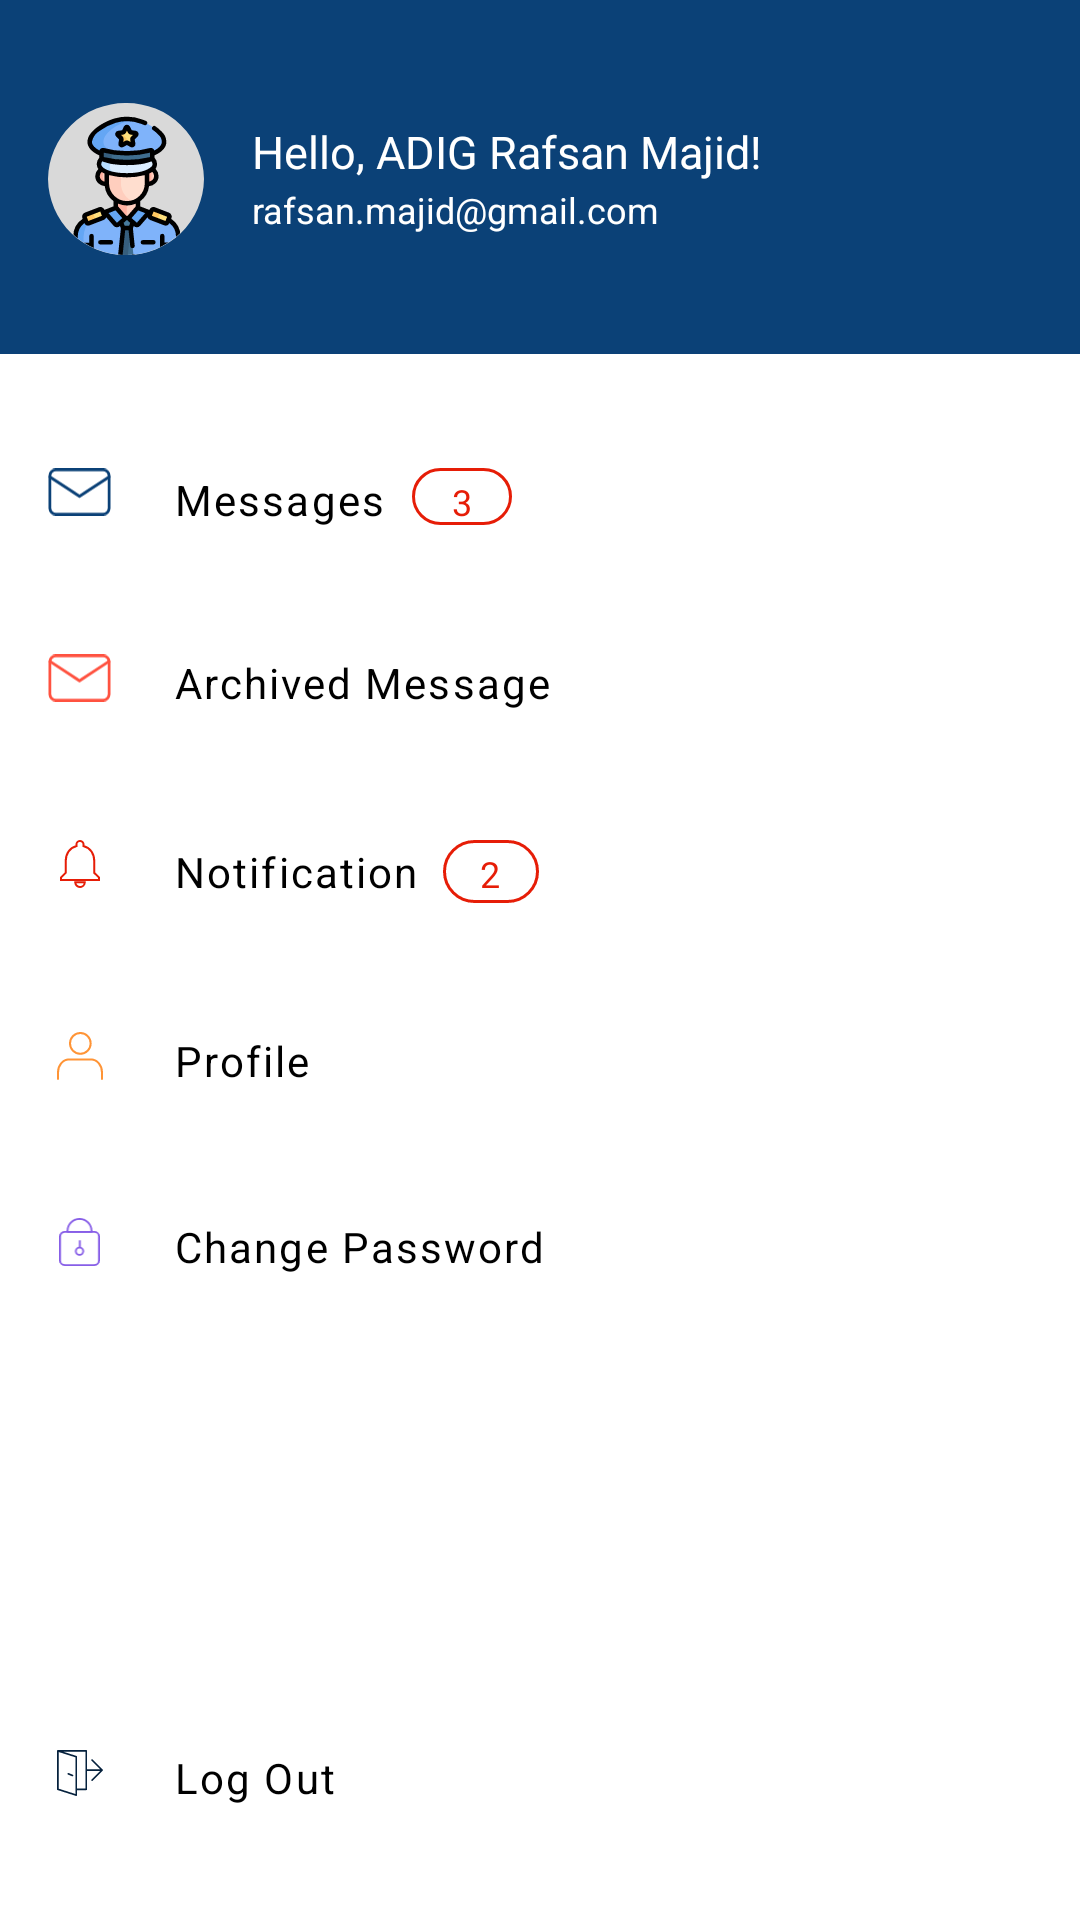

Here is an Android app screen rendered from its layout file. Give the layout XML and the strings, colors and styles it references.
<!-- AndroidManifest.xml: application theme Theme.NavigationDrwaer2 -->
<!-- res/layout/navigation_drawer_layout.xml -->
<?xml version="1.0" encoding="utf-8"?>
<androidx.constraintlayout.widget.ConstraintLayout xmlns:android="http://schemas.android.com/apk/res/android"
    xmlns:app="http://schemas.android.com/apk/res-auto"
    android:layout_width="match_parent"
    android:layout_height="match_parent"
    android:id="@+id/layoutConstraintMenu">


    <androidx.constraintlayout.widget.ConstraintLayout
        android:id="@+id/layoutConstraintHeader"
        android:layout_width="match_parent"
        android:layout_height="118dp"
        android:background="#0b4177"
        app:layout_constraintStart_toStartOf="@id/layoutConstraintMenu"
        app:layout_constraintTop_toTopOf="@id/layoutConstraintMenu">



            <ImageView
                android:id="@+id/ivMHeader"
                android:layout_width="wrap_content"
                android:layout_height="wrap_content"
                android:layout_marginLeft="16dp"
                android:src="@drawable/ic_menu_logo_police"
                app:layout_constraintStart_toStartOf="parent"
                app:layout_constraintTop_toTopOf="parent"
                app:layout_constraintBottom_toBottomOf="parent"/>

            <LinearLayout
                android:id="@+id/layoutLinearHeader2"
                android:layout_width="wrap_content"
                android:layout_height="wrap_content"
                android:layout_marginLeft="16dp"
                android:orientation="vertical"
                app:layout_constraintBottom_toBottomOf="@id/ivMHeader"
                app:layout_constraintStart_toEndOf="@id/ivMHeader"
                app:layout_constraintTop_toTopOf="@id/ivMHeader">

                <TextView
                    android:layout_width="wrap_content"
                    android:layout_height="wrap_content"
                    android:text="Hello, ADIG Rafsan Majid!"
                    android:textColor="@color/white"
                    android:textSize="15sp" />

                <TextView
                    android:layout_width="wrap_content"
                    android:layout_height="wrap_content"
                    android:layout_marginTop="1dp"
                    android:text="rafsan.majid@gmail.com"
                    android:textColor="@color/white"
                    android:textSize="12sp" />

            </LinearLayout>


    </androidx.constraintlayout.widget.ConstraintLayout>

    <androidx.constraintlayout.widget.ConstraintLayout
        android:id="@+id/layoutConstraintItem"
        android:layout_width="match_parent"
        android:layout_height="wrap_content"
        android:layout_marginLeft="16dp"
        android:layout_marginTop="38dp"
        app:layout_constraintStart_toStartOf="@id/layoutConstraintHeader"
        app:layout_constraintTop_toBottomOf="@id/layoutConstraintHeader">

        <LinearLayout
            android:id="@+id/linearForMessage"
            android:layout_width="wrap_content"
            android:layout_height="wrap_content"
            android:orientation="horizontal"
            app:layout_constraintStart_toStartOf="@id/layoutConstraintItem"
            app:layout_constraintTop_toTopOf="@id/layoutConstraintItem">

            <ImageView
                android:id="@+id/ivMessage"
                android:layout_width="21dp"
                android:layout_height="16dp"
                android:src="@drawable/ic_message_2359"
                />

            <TextView
                android:id="@+id/tvMessage"
                android:layout_width="wrap_content"
                android:layout_height="wrap_content"
                android:layout_marginLeft="21dp"
                android:letterSpacing="0.05"
                android:lineHeight="23sp"
                android:lineSpacingExtra="9sp"
                android:text="Messages"
                android:textColor="@color/black"
                android:textSize="14sp" />
            <TextView
                android:layout_width="wrap_content"
                android:layout_height="match_parent"
                android:layout_marginLeft="9dp"
                android:background="@drawable/menu_message_no_notification"
                android:text="3"
                android:textColor="#e61d07"
                android:letterSpacing="0.05"
                android:lineSpacingExtra="7sp"
                android:textSize="12sp"
                android:paddingStart="13dp"
                android:paddingEnd="13dp"
                android:paddingTop="3dp"
                android:paddingBottom="1.5dp"/>


        </LinearLayout>

        <LinearLayout
            android:id="@+id/linearForArchivedMessage"
            android:layout_width="wrap_content"
            android:layout_height="wrap_content"
            android:layout_marginTop="43dp"
            android:orientation="horizontal"
            app:layout_constraintTop_toBottomOf="@id/linearForMessage"
            app:layout_constraintStart_toStartOf="@id/linearForMessage">

            <ImageView
                android:id="@+id/ivArchivedMessage"
                android:layout_width="21dp"
                android:layout_height="16dp"
                android:src="@drawable/ic_archivemessage_2359" />

            <TextView
                android:id="@+id/tvArchivedMessage"
                android:layout_width="wrap_content"
                android:layout_height="wrap_content"
                android:layout_marginLeft="21dp"
                android:letterSpacing="0.05"
                android:lineHeight="23sp"
                android:lineSpacingExtra="9sp"
                android:text="Archived Message"
                android:textColor="@color/black"
                android:textSize="14sp" />

        </LinearLayout>

        <LinearLayout
            android:id="@+id/linearForNotification"
            android:layout_width="wrap_content"
            android:layout_height="wrap_content"
            android:layout_marginTop="43dp"
            android:orientation="horizontal"
            app:layout_constraintTop_toBottomOf="@id/linearForArchivedMessage"
            app:layout_constraintStart_toStartOf="@id/linearForArchivedMessage">

            <ImageView
                android:id="@+id/ivNotification"
                android:layout_width="21dp"
                android:layout_height="16dp"
                android:src="@drawable/ic_icon_notification" />

            <TextView
                android:id="@+id/tvNotification"
                android:layout_width="wrap_content"
                android:layout_height="wrap_content"
                android:layout_marginLeft="21dp"
                android:letterSpacing="0.05"
                android:lineHeight="23sp"
                android:lineSpacingExtra="9sp"
                android:text="Notification"
                android:textColor="@color/black"
                android:textSize="14sp" />

            <TextView
                android:layout_width="32dp"
                android:layout_height="21dp"
                android:layout_marginLeft="8dp"
                android:background="@drawable/menu_message_no_notification"
                android:text="2"
                android:textColor="#e61d07"
                android:letterSpacing="0.05"
                android:lineSpacingExtra="7sp"
                android:textSize="12sp"
                android:paddingStart="12dp"
                android:paddingEnd="12dp"
                android:paddingTop="3dp"
                android:paddingBottom="1.5dp"/>

        </LinearLayout>

        <LinearLayout
            android:id="@+id/linearForProfile"
            android:layout_width="wrap_content"
            android:layout_height="wrap_content"
            android:layout_marginTop="43dp"
            android:orientation="horizontal"
            app:layout_constraintTop_toBottomOf="@id/linearForNotification"
            app:layout_constraintStart_toStartOf="@id/linearForNotification">

            <ImageView
                android:id="@+id/ivProfile"
                android:layout_width="21dp"
                android:layout_height="16dp"
                android:src="@drawable/ic_profile_2385" />

            <TextView
                android:id="@+id/tvProfile"
                android:layout_width="wrap_content"
                android:layout_height="wrap_content"
                android:layout_marginLeft="21dp"
                android:letterSpacing="0.05"
                android:lineHeight="23sp"
                android:lineSpacingExtra="9sp"
                android:text="Profile"
                android:textColor="@color/black"
                android:textSize="14sp" />

        </LinearLayout>

        <LinearLayout
            android:id="@+id/linearForChangePass"
            android:layout_width="wrap_content"
            android:layout_height="wrap_content"
            android:layout_marginTop="43dp"
            android:orientation="horizontal"
            app:layout_constraintTop_toBottomOf="@id/linearForProfile"
            app:layout_constraintStart_toStartOf="@id/linearForProfile">

            <ImageView
                android:id="@+id/ivChangePass"
                android:layout_width="21dp"
                android:layout_height="16dp"
                android:src="@drawable/ic_changepassword" />

            <TextView
                android:id="@+id/tvChangePass"
                android:layout_width="wrap_content"
                android:layout_height="wrap_content"
                android:layout_marginLeft="21dp"
                android:letterSpacing="0.05"
                android:lineHeight="23sp"
                android:lineSpacingExtra="9sp"
                android:text="Change Password"
                android:textColor="@color/black"
                android:textSize="14sp" />

        </LinearLayout>


    </androidx.constraintlayout.widget.ConstraintLayout>

    <LinearLayout
        android:id="@+id/linearForLogout"
        android:layout_width="wrap_content"
        android:layout_height="wrap_content"
        android:layout_marginLeft="16dp"
        android:orientation="horizontal"
        app:layout_constraintBottom_toBottomOf="@id/layoutConstraintMenu"
        app:layout_constraintStart_toStartOf="@id/layoutConstraintMenu"
        android:layout_marginBottom="38dp">

        <ImageView
            android:id="@+id/ivLogout"
            android:layout_width="21dp"
            android:layout_height="16dp"
            android:src="@drawable/ic_logout" />

        <TextView
            android:id="@+id/tvLogout"
            android:layout_width="wrap_content"
            android:layout_height="wrap_content"
            android:layout_marginLeft="21dp"
            android:letterSpacing="0.05"
            android:lineHeight="23sp"
            android:lineSpacingExtra="9sp"
            android:text="Log Out"
            android:textColor="@color/black"
            android:textSize="14sp" />

    </LinearLayout>


</androidx.constraintlayout.widget.ConstraintLayout>
<!-- resources referenced by this layout -->
<resources>
  <!-- drawable ic_icon_notification (drawable-v24) -->
  <vector xmlns:android="http://schemas.android.com/apk/res/android"
      android:width="20dp"
      android:height="24.156dp"
      android:viewportWidth="20"
      android:viewportHeight="24.156">
    <path
        android:strokeWidth="1"
        android:pathData="M10,23.656a2.382,2.382 0,0 0,2.375 -2.375h-4.75a2.374,2.374 0,0 0,2.375 2.375zM17.125,16.531v-5.937c0,-3.646 -1.947,-6.7 -5.344,-7.5v-0.813a1.781,1.781 0,0 0,-3.562 0v0.808c-3.408,0.807 -5.344,3.848 -5.344,7.5v5.938L0.5,18.906v1.188h19v-1.188z"
        android:fillColor="#00000000"
        android:strokeColor="#e61d07"/>
  </vector>
  <!-- drawable ic_message_2359 (drawable-v24) -->
  <vector xmlns:android="http://schemas.android.com/apk/res/android"
      android:width="22.384dp"
      android:height="16.667dp"
      android:viewportWidth="22.384"
      android:viewportHeight="16.667">
    <path
        android:strokeWidth="1"
        android:pathData="M2.792,0.5h16.8A2.039,2.039 0,0 1,21.692 2.458v11.75a2.039,2.039 0,0 1,-2.1 1.958L2.792,16.166A2.039,2.039 0,0 1,0.692 14.208L0.692,2.458A2.039,2.039 0,0 1,2.792 0.5z"
        android:strokeLineJoin="round"
        android:fillColor="#00000000"
        android:strokeColor="#0b4177"
        android:strokeLineCap="round"/>
    <path
        android:strokeWidth="1"
        android:pathData="M21.692,3L11.192,9.854 0.692,3"
        android:strokeLineJoin="round"
        android:fillColor="#00000000"
        android:strokeColor="#0b4177"
        android:strokeLineCap="round"/>
  </vector>
  <!-- drawable ic_profile_2385 (drawable-v24) -->
  <vector xmlns:android="http://schemas.android.com/apk/res/android"
      android:width="23dp"
      android:height="23.857dp"
      android:viewportWidth="23"
      android:viewportHeight="23.857">
    <path
        android:strokeWidth="1"
        android:pathData="M22.5,23.357v-3.238c0,-3.576 -2.462,-6.476 -5.5,-6.476h-11c-3.038,0 -5.5,2.9 -5.5,6.476v3.238"
        android:strokeLineJoin="round"
        android:fillColor="#00000000"
        android:strokeColor="#ff9436"
        android:strokeLineCap="round"/>
    <path
        android:strokeWidth="1"
        android:pathData="M16.833,5.667A5.167,5.167 0,1 1,11.667 0.5a5.167,5.167 0,0 1,5.166 5.167z"
        android:strokeLineJoin="round"
        android:fillColor="#00000000"
        android:strokeColor="#ff9436"
        android:strokeLineCap="round"/>
  </vector>
  <!-- drawable menu_message_no_notification (drawable) -->
  <?xml version="1.0" encoding="utf-8"?>
  <shape xmlns:android="http://schemas.android.com/apk/res/android" android:shape="rectangle">
  
  
      <solid android:color="#ffffff" />
  
      <stroke
          android:width="1dp"
          android:color="#e61d07" />
  
      <corners android:radius="30dp"/>
  
  </shape>
  <style name="Theme.NavigationDrwaer2" parent="Theme.MaterialComponents.DayNight.NoActionBar">
          
          <item name="colorPrimary">@color/purple_500</item>
          <item name="colorPrimaryVariant">@color/purple_700</item>
          <item name="colorOnPrimary">@color/white</item>
          
          <item name="colorSecondary">@color/teal_200</item>
          <item name="colorSecondaryVariant">@color/teal_700</item>
          <item name="colorOnSecondary">@color/black</item>
          
          <item name="android:statusBarColor" tools:targetApi="l">?attr/colorPrimaryVariant</item>
          
      </style>
  <!-- not gathered from this repository: default colours our renderer supplied (Android Studio template values) -->
  <color name="purple_500">#FF6200EE</color>
  <color name="purple_700">#FF3700B3</color>
  <color name="teal_200">#FF03DAC5</color>
  <color name="teal_700">#FF018786</color>
  <color name="black">#FF000000</color>
  <color name="white">#FFFFFFFF</color>
</resources>
